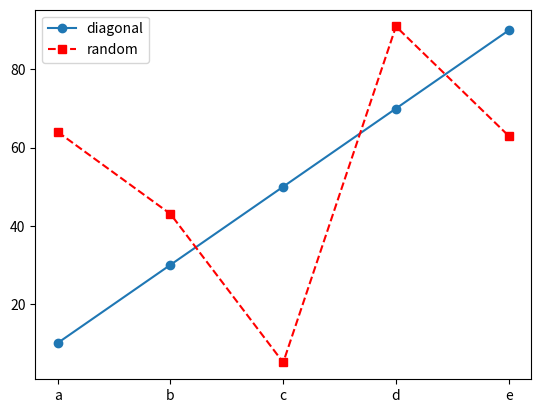

Write the Python code that produced this figure.
import matplotlib.pyplot as plt
import random

x = ['a', 'b', 'c', 'd', 'e']
y = [10, 30, 50, 70, 90]
z = random.sample(range(0, 100), 5)

plt.plot(x, y, label='diagonal', marker='o')
plt.plot(x, z, label='random', c='red', linestyle='dashed', marker='s')

plt.legend()  # 그래프의 모양에 따라 자동으로 범례 위치 설정
plt.show()
